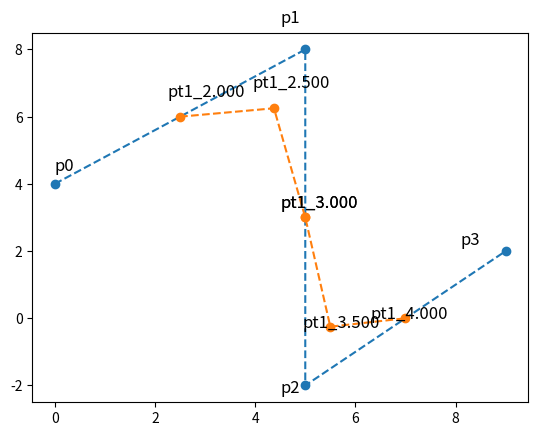

This figure's Python source: (Note: this script raises an exception after producing the figure.)
import matplotlib.pyplot as plt
from math import pow
import numpy as np


def geta(t, a=0):
    return 1.0 / 2.0 * pow(t - a, 2)


def getb(t, b=0):
    return 3.0 / 4.0 - pow(t - b - 1.5, 2)


def getc(t, c=0):
    return 1.0 / 2.0 * pow(t - c - 3, 2)


def getPt(p0, p1, p2, a, b, c):
    return c * p0 + b * p1 + a * p2


if __name__ == '__main__':
    # labels on graphic
    X_SHIFT = 0.9
    Y_SHIFT = 1.1
    F_SIZE = 12

    # Input data
    px = np.array([0, 5, 5, 9])
    py = np.array([4, 8, -2, 2])
    h = 0.5

    # Incorrect input data checking
    if px.__len__() != py.__len__():
        print("ERROR\nUnequal size of input arrays")
        exit(0)

    print("Default poligon\nx\ty")
    for x, y in zip(px, py):
        print(x, '\t', y)

    for i in range(0, px.__len__()):
        plt.text(px[i] * X_SHIFT, py[i] * Y_SHIFT, "p" + str(i), fontsize=F_SIZE)
    plt.plot(px, py, '--o')

    ptx = []
    pty = []

    print("\n[2 , 3]-------------------------------------------")
    for t in np.arange(2, 3.01, h, dtype=float):
        ptx.append(getPt(px[0], px[1], px[2], geta(t, a=2), getb(t, b=1), getc(t, c=0)))
        pty.append(getPt(py[0], py[1], py[2], geta(t, a=2), getb(t, b=1), getc(t, c=0)))
        plt.text(ptx[ptx.__len__() - 1] * X_SHIFT, pty[pty.__len__() - 1] * Y_SHIFT, "pt1_%.3f" % t, fontsize=F_SIZE)
        print("Px(%.3f) = %f" % (t, ptx[ptx.__len__() - 1]))
        print("Py(%.3f) = %f\n" % (t, pty[pty.__len__() - 1]))

    print("[3 , 4]-------------------------------------------")
    for t in np.arange(3.0, 4.01, h, dtype=float):
        ptx.append(getPt(px[1], px[2], px[3], geta(t, a=3), getb(t, b=2), getc(t, c=1)))
        pty.append(getPt(py[1], py[2], py[3], geta(t, a=3), getb(t, b=2), getc(t, c=1)))
        plt.text(ptx[ptx.__len__() - 1] * X_SHIFT, pty[pty.__len__() - 1] * Y_SHIFT, "pt1_%.3f" % t, fontsize=F_SIZE)
        print("Px(%.3f) = %.3f" % (t, ptx[ptx.__len__() - 1]))
        print("Py(%.3f) = %.3f\n" % (t, pty[pty.__len__() - 1]))

    # plot-----------------------------------------------------------------------
    plt.plot(ptx, pty, '--o')

    if (input("SAVE[Y/n]") == "Y"):
        name = input("Name = ")
        plt.savefig("BSplineNurbse/Pictures/" + name, dpi=200)
    if (input("SHOW[Y/n]") == "Y"):
        plt.show()
